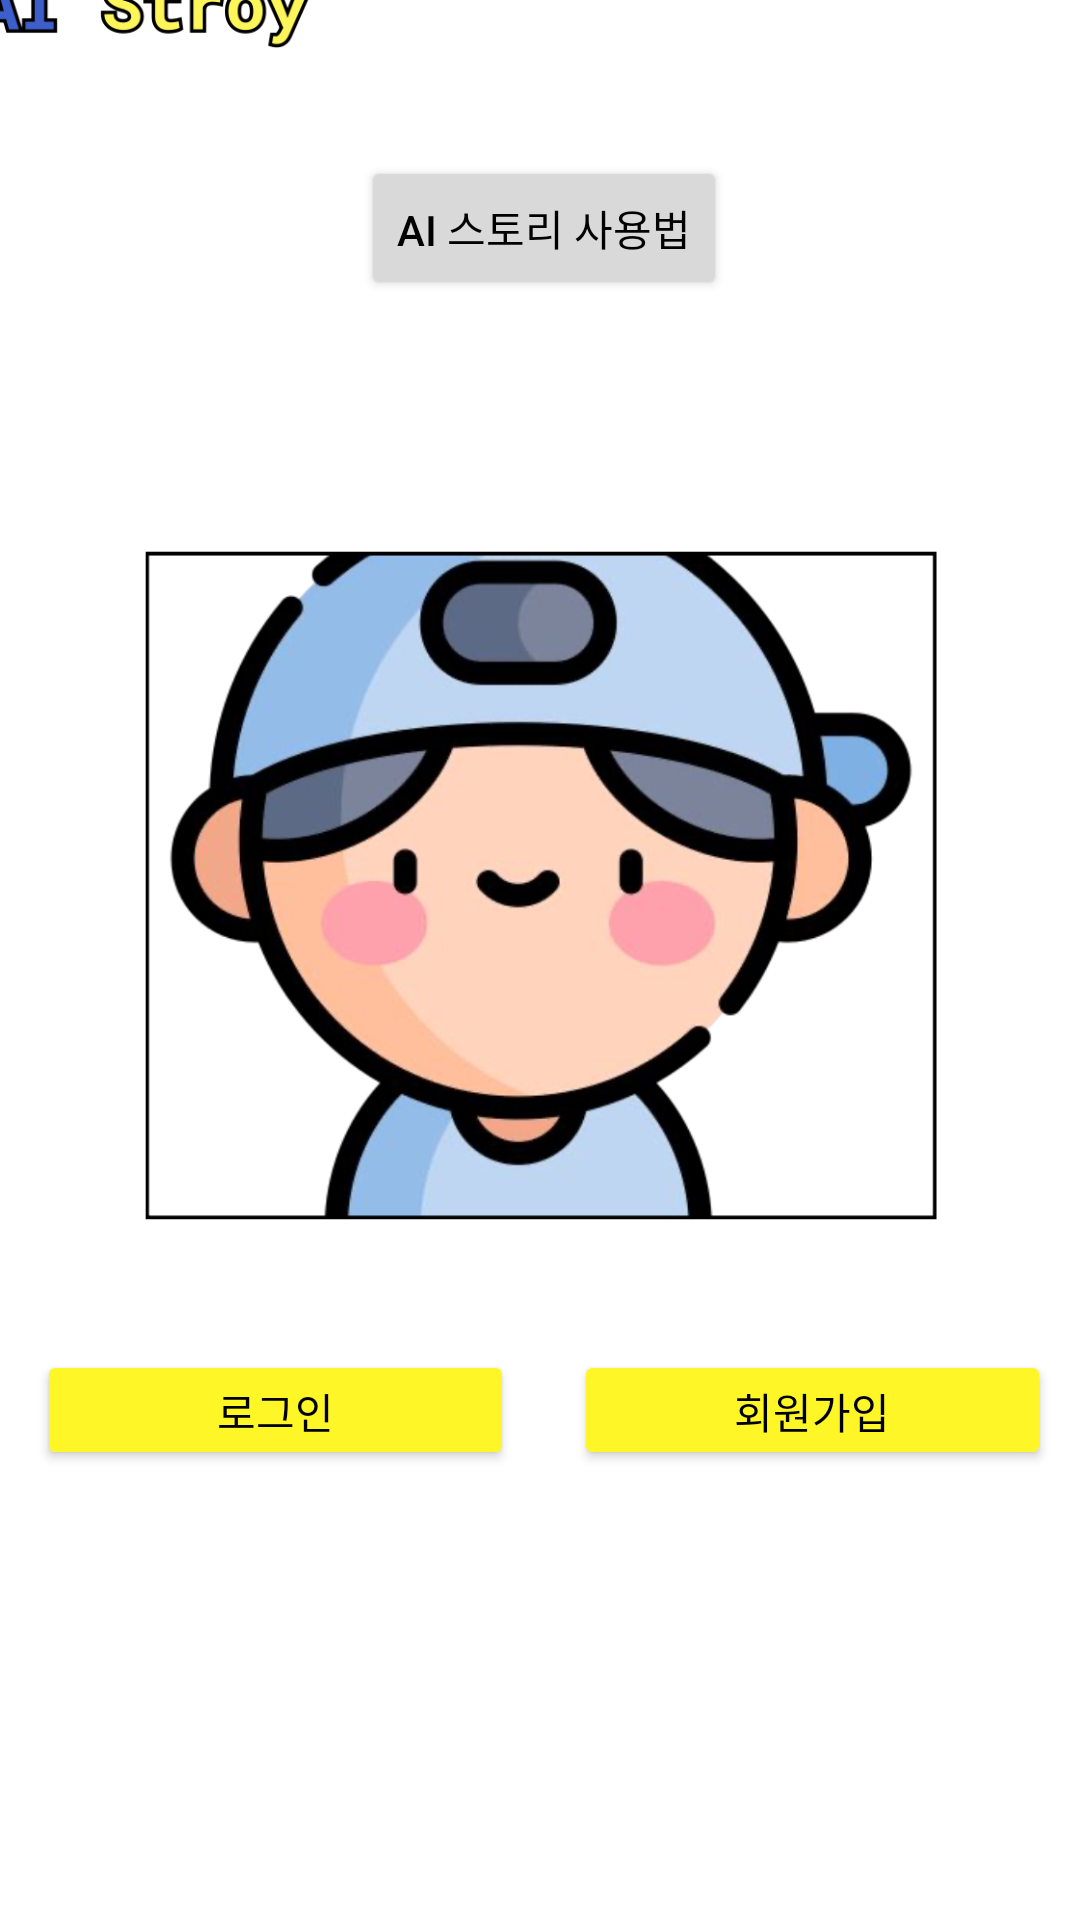

The Android layout XML behind this screen, and the referenced resources:
<!-- AndroidManifest.xml: application theme Theme.AIStory -->
<!-- res/layout/home.xml -->
<?xml version="1.0" encoding="utf-8"?>
<androidx.constraintlayout.widget.ConstraintLayout xmlns:android="http://schemas.android.com/apk/res/android"
    xmlns:app="http://schemas.android.com/apk/res-auto"
    xmlns:tools="http://schemas.android.com/tools"
    android:layout_width="match_parent"
    android:layout_height="match_parent">

    <LinearLayout
        android:layout_width="392dp"
        android:layout_height="707dp"
        android:orientation="vertical"
        app:layout_constraintBottom_toBottomOf="parent"
        app:layout_constraintEnd_toEndOf="parent"
        app:layout_constraintHorizontal_bias="0.473"
        app:layout_constraintStart_toStartOf="parent"
        app:layout_constraintTop_toTopOf="parent">

        <ImageView
            android:id="@+id/logo"
            android:layout_width="123dp"
            android:layout_height="75dp"
            android:layout_gravity="left"
            app:layout_constraintStart_toStartOf="parent"
            app:layout_constraintTop_toTopOf="parent"
            app:srcCompat="@drawable/main_logo"
            tools:layout_editor_absoluteX="4dp"
            tools:layout_editor_absoluteY="-1dp" />

        <Button
            android:id="@+id/guide_btn"
            android:layout_width="wrap_content"
            android:layout_height="wrap_content"
            android:layout_gravity="center"
            android:layout_marginTop="10dp"
            android:backgroundTint="#d9d9d9"
            android:text="@string/ai_story_usage"
            android:textColor="#000000"
            app:layout_constraintEnd_toEndOf="parent"
            app:layout_constraintStart_toStartOf="parent"
            app:layout_constraintTop_toTopOf="parent" />

        <ImageView
            android:id="@+id/user_profile"
            android:layout_width="271dp"
            android:layout_height="290dp"
            android:layout_gravity="center"
            android:layout_marginTop="50dp"
            app:layout_constraintEnd_toEndOf="parent"
            app:layout_constraintHorizontal_bias="0.557"
            app:layout_constraintStart_toStartOf="parent"
            app:layout_constraintTop_toBottomOf="@+id/guide_btn"
            app:srcCompat="@drawable/home1" />

        <Space
            android:layout_width="match_parent"
            android:layout_height="wrap_content" />

        <LinearLayout
            android:layout_width="338dp"
            android:layout_height="40dp"
            android:layout_marginTop="10dp"
            android:gravity="center"
            android:layout_gravity="center"
            android:orientation="horizontal">

            <Button
                android:id="@+id/Login_btn"
                android:layout_width="0dp"
                android:layout_height="40dp"
                android:layout_weight="1"
                android:backgroundTint="#fff628"
                android:text="@string/login"
                android:textColor="#000000"
                app:layout_constraintEnd_toStartOf="@+id/signUp_btn"
                app:layout_constraintTop_toBottomOf="@+id/user_profile" />

            <Space
                android:layout_width="20dp"
                android:layout_height="30dp" />

            <Button
                android:id="@+id/signUp_btn"
                android:layout_width="0dp"
                android:layout_height="40dp"
                android:layout_weight="1"
                android:backgroundTint="#fff628"
                android:text="@string/signup"
                android:textColor="#000000"
                app:layout_constraintStart_toEndOf="@+id/Login_btn"
                app:layout_constraintTop_toBottomOf="@+id/user_profile" />

        </LinearLayout>

        <Space
            android:layout_width="match_parent"
            android:layout_height="wrap_content" />

    </LinearLayout>

</androidx.constraintlayout.widget.ConstraintLayout>
<!-- resources referenced by this layout -->
<resources>
  <!-- drawable home1: png bitmap (drawable, 323838 bytes) -->
  <!-- drawable main_logo: png bitmap (drawable, 17646 bytes) -->
  <string name="ai_story_usage">AI 스토리 사용법</string>
  <string name="login">로그인</string>
  <string name="signup">회원가입</string>
  <style name="Theme.AIStory" parent="Theme.MaterialComponents.DayNight.DarkActionBar">
          
          <item name="colorPrimary">@color/purple_500</item>
          <item name="colorPrimaryVariant">@color/purple_700</item>
          <item name="colorOnPrimary">@color/white</item>
          
          <item name="colorSecondary">@color/teal_200</item>
          <item name="colorSecondaryVariant">@color/teal_700</item>
          <item name="colorOnSecondary">@color/black</item>
          
          <item name="android:statusBarColor">?attr/colorPrimaryVariant</item>
          
      </style>
  <color name="purple_500">#FF6200EE</color>
  <color name="purple_700">#FF3700B3</color>
  <color name="white">#FFFFFFFF</color>
  <color name="teal_200">#FF03DAC5</color>
  <color name="teal_700">#FF018786</color>
  <color name="black">#FF000000</color>
</resources>
